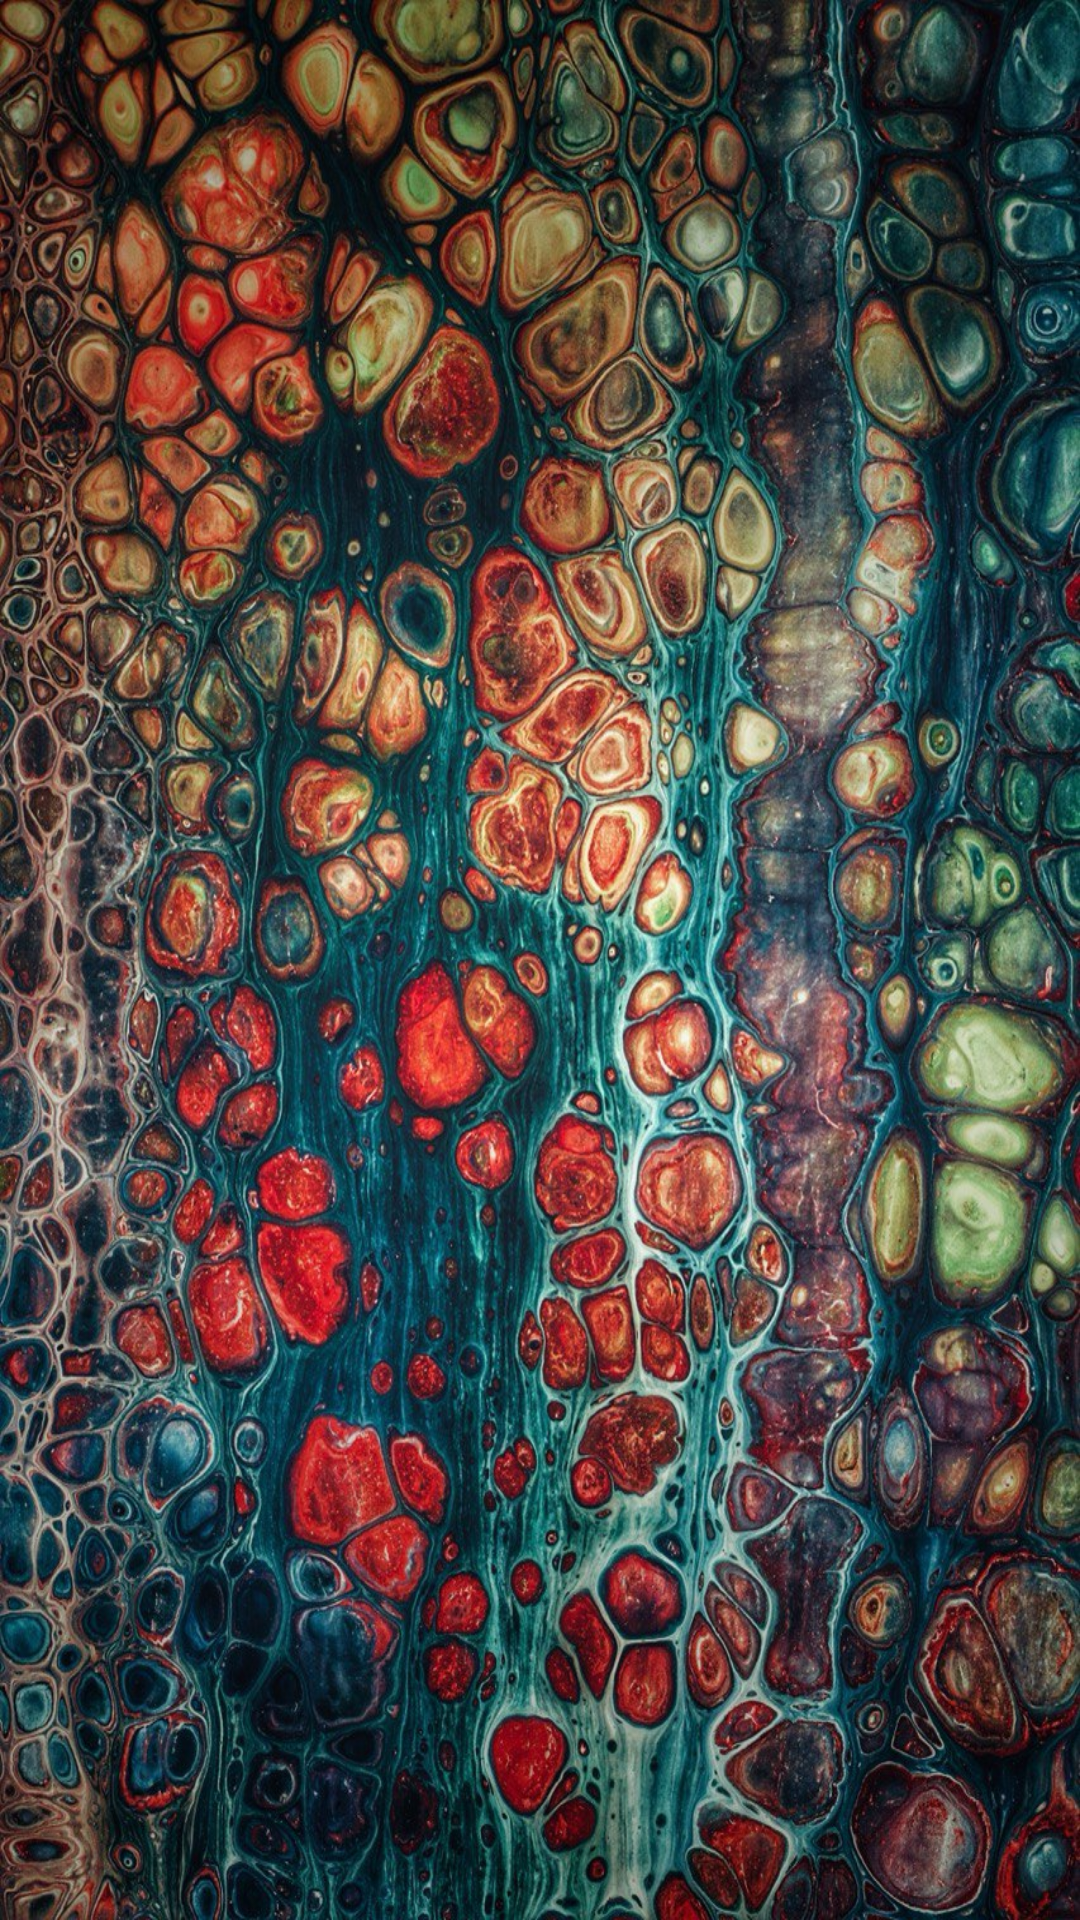

The Android layout XML behind this screen, and the referenced resources:
<!-- AndroidManifest.xml: application theme Theme.Room -->
<!-- res/layout/nav_header_3.xml -->
<?xml version="1.0" encoding="utf-8"?>
<LinearLayout
    xmlns:android="http://schemas.android.com/apk/res/android"
    android:orientation="vertical"
    android:layout_width="match_parent"
    android:layout_height="320dp"
    android:gravity="bottom"
    android:padding="16dp"
    android:background="@drawable/nav_head_2"
    android:theme="@style/Theme.Design.Light.NoActionBar">

</LinearLayout>
<!-- resources referenced by this layout -->
<resources>
  <!-- drawable nav_head_2: jpg bitmap (drawable, 410819 bytes) -->
  <style name="Theme.Room" parent="Base.Theme.Room" />
  <style name="Base.Theme.Room" parent="Theme.Material3.DayNight.NoActionBar">
          
          
      </style>
</resources>
